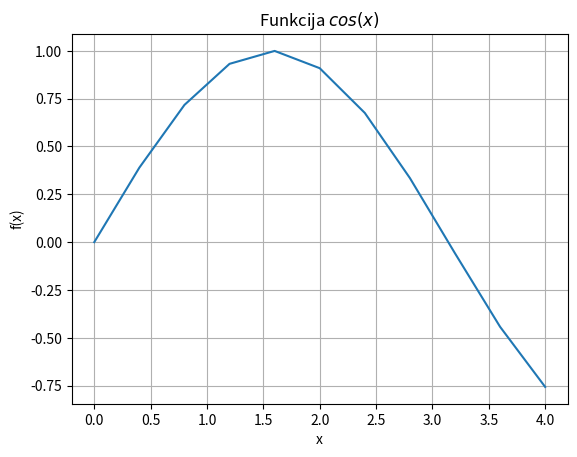

Source code (Python):
#print(vars())

import sys
sys.path.append('/usr/local/anaconda3/lib/python3.6/site-packages')

#print(vars())

from numpy import cos, sin, linspace
#print(vars())

x = linspace (0, 4, 11)
y = sin(x)


print(vars())

from matplotlib import pyplot as plt
plt.grid()
plt.xlabel('x')
plt.ylabel('f(x)')
plt.title('Funkcija $cos(x)$')
plt.plot(x, y,)
plt.show()

